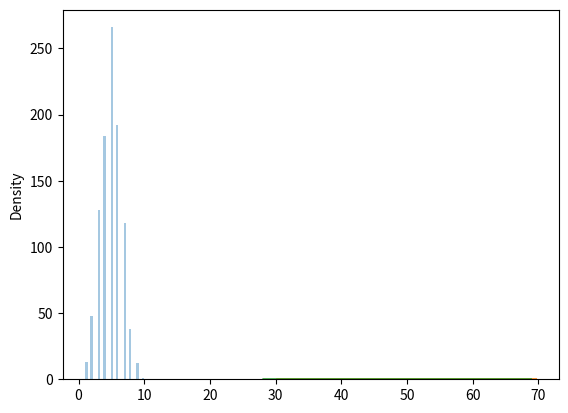

The matplotlib source for this figure:
# example 1
from numpy import random

x = random.binomial(n=10, p=0.5, size=10)

print(x)

# example 2
from numpy import random
import matplotlib.pyplot as plt
import seaborn as sns

sns.distplot(random.binomial(n=10, p=0.5, size=1000), hist=True, kde=False)

plt.show()

# exmaple 3
from numpy import random
import matplotlib.pyplot as plt
import seaborn as sns

sns.distplot(random.normal(loc=50, scale=5, size=1000), hist=False, label='normal')
sns.distplot(random.binomial(n=100, p=0.5, size=1000), hist=False, label='binomial')

plt.show()